38-way image classification set "fog" from GitHub (itskevinshi/comp-vision-project); label vocabulary: apple apple scab, apple black rot, apple cedar apple rust, apple healthy, blueberry healthy, cherry including sour powdery mildew, cherry including sour healthy, corn (maize) cercospora leaf spot gray leaf spot, corn common rust, corn northern leaf blight, corn healthy, grape black rot, grape esca black measles, grape leaf blight (isariopsis leaf spot), grape healthy, orange Huanglongbing citrus greening, peach bacterial spot, peach healthy, bell pepper bacterial spot, bell pepper healthy, potato early blight, potato late blight, potato healthy, raspberry healthy, soybean healthy, squash powdery mildew, strawberry leaf scorch, strawberry healthy, tomato bacterial spot, tomato early blight, tomato late blight, tomato leaf mold, tomato septoria leaf spot, tomato spider mites two spotted spider mite, tomato target spot, tomato yellow leaf curl virus, tomato mosaic virus, tomato healthy.

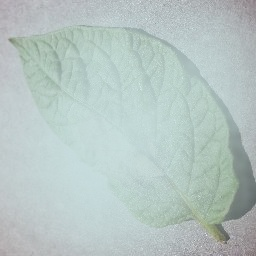
Label: potato late blight

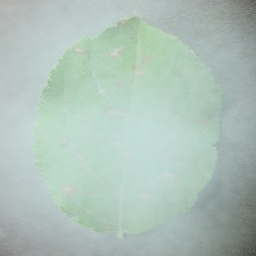
Label: apple cedar apple rust

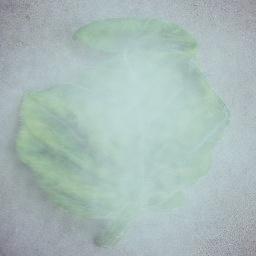
Label: tomato yellow leaf curl virus

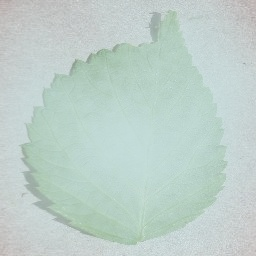
Label: raspberry healthy

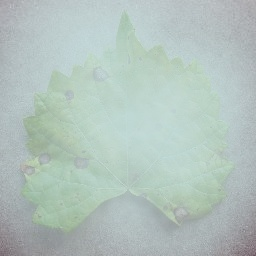
Label: grape black rot

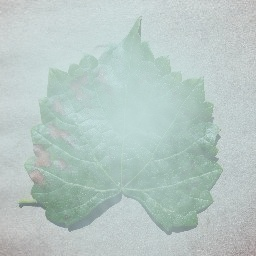
Label: grape esca black measles
